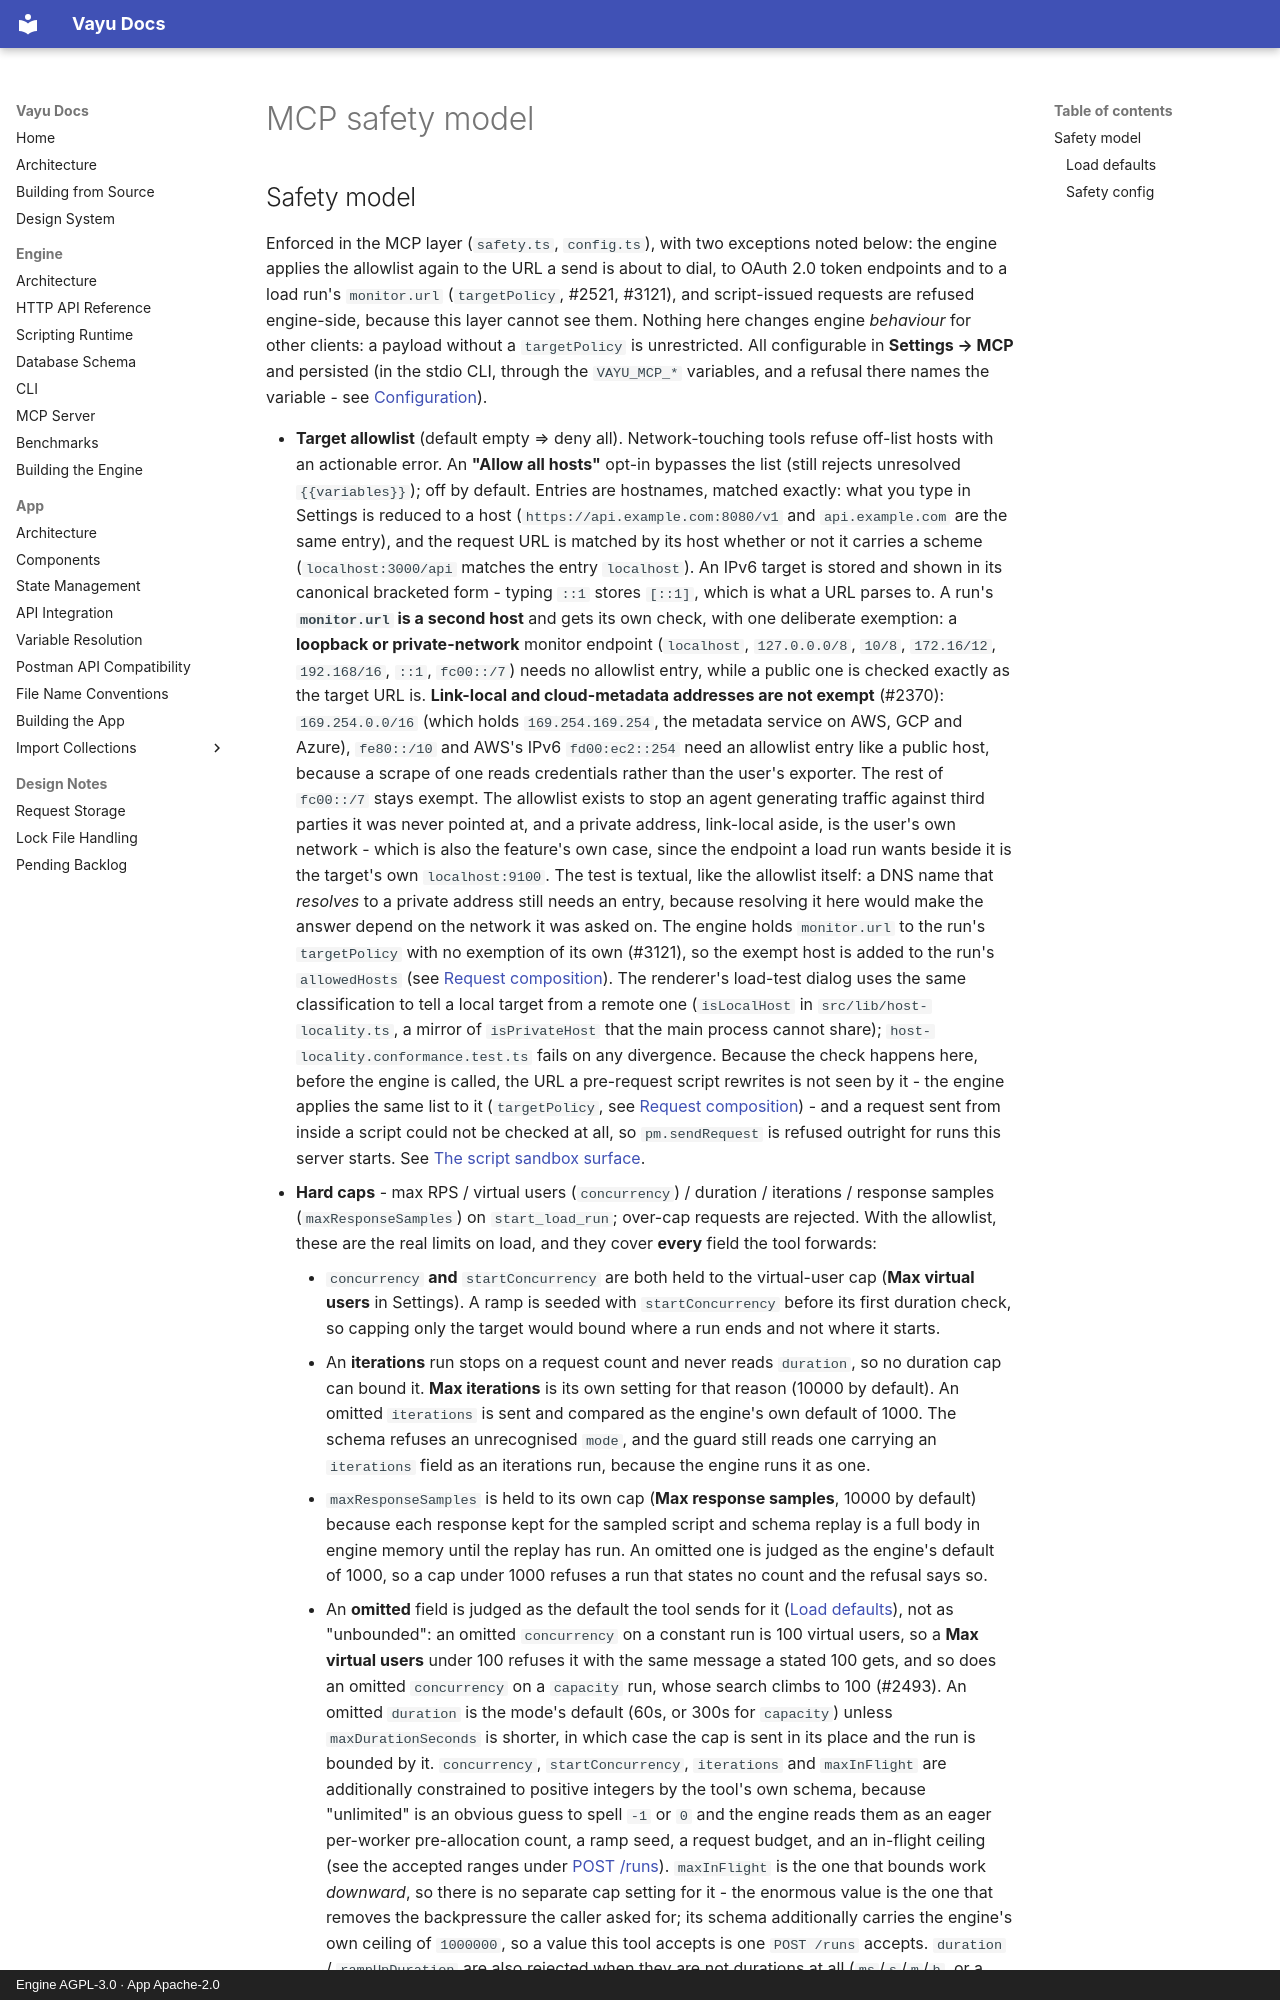

repository: athrvk/vayu · page: engine/mcp/safety/index.html · generator: mkdocs · copyright: Engine AGPL-3.0 · App Apache-2.0

---
description: >-
  The gates between an agent and the network and saved data: the allowlist, load caps, the write toggle and confirmation.
---

# MCP safety model

## Safety model

Enforced in the MCP layer (`safety.ts`, `config.ts`), with two exceptions noted below: the engine applies the allowlist again to the URL a send is about to dial, to OAuth 2.0 token endpoints and to a load run's `monitor.url` (`targetPolicy`, #2521, #3121), and script-issued requests are refused engine-side, because this layer cannot see them.
Nothing here changes engine *behaviour* for other clients: a payload without a `targetPolicy` is unrestricted.
All configurable in **Settings → MCP** and persisted (in the stdio CLI, through the `VAYU_MCP_*` variables, and a refusal there names the variable - see [Configuration](configuration.md#configuration)).
